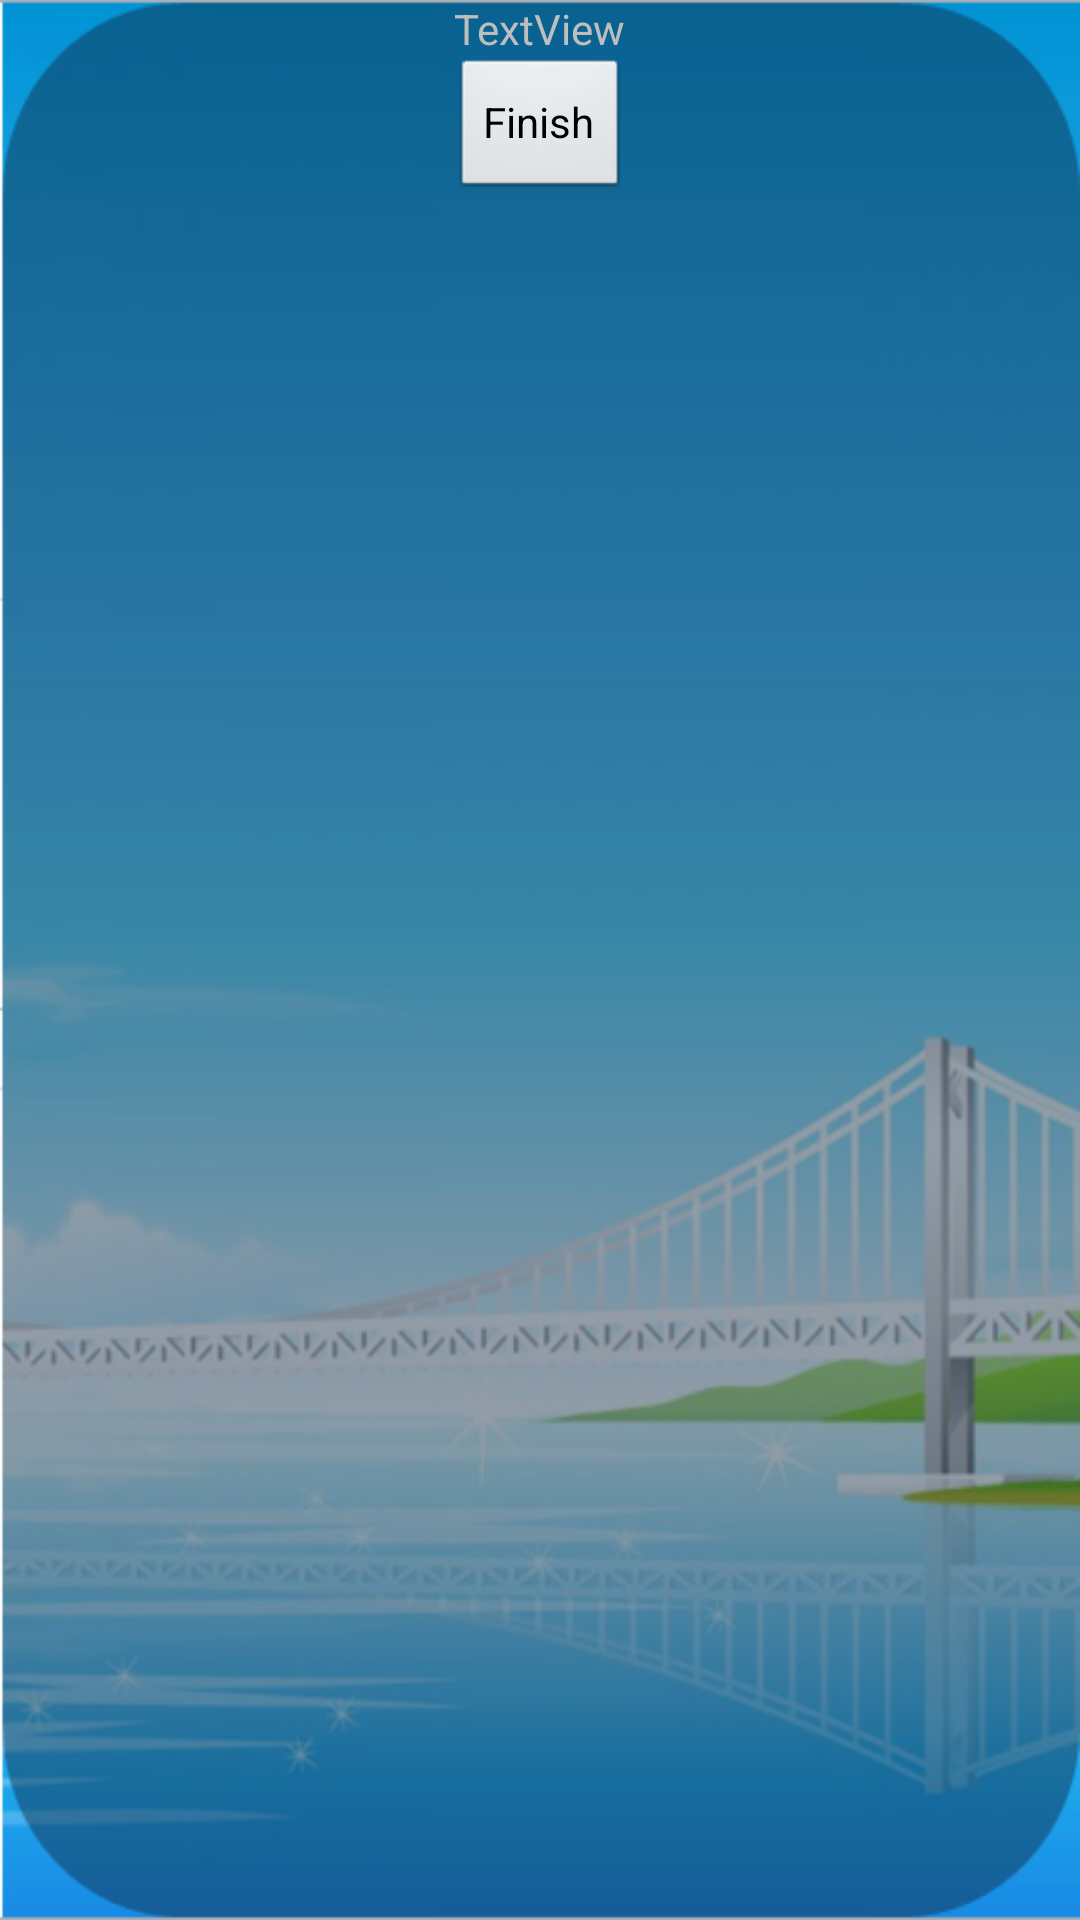

The Android layout XML behind this screen, and the referenced resources:
<!-- AndroidManifest.xml: application theme android:Theme.NoTitleBar -->
<!-- res/layout/warning.xml -->
<?xml version="1.0" encoding="utf-8"?>
<LinearLayout
  xmlns:android="http://schemas.android.com/apk/res/android"
  android:orientation="vertical"
  android:layout_width="match_parent"
  android:layout_height="match_parent"
  android:background="@drawable/bckgrd">
    <RelativeLayout android:layout_height="wrap_content" android:layout_width="match_parent" android:id="@+id/relativeLayout1">
        <LinearLayout android:id="@+id/linearLayout1" android:layout_width="wrap_content" android:orientation="vertical" android:layout_height="wrap_content" android:layout_centerHorizontal="true">
        </LinearLayout>
        <TextView android:layout_height="wrap_content" android:text="TextView" android:id="@+id/wtv1" android:layout_width="wrap_content" android:layout_centerHorizontal="true"></TextView>
        <Button android:id="@+id/wbtn1" android:layout_below="@id/wtv1" android:layout_height="wrap_content" android:text="Finish" android:layout_width="wrap_content" android:layout_centerHorizontal="true"></Button>
    </RelativeLayout>
    
</LinearLayout>
<!-- resources referenced by this layout -->
<resources>
  <!-- drawable bckgrd: png bitmap (drawable, 174595 bytes) -->
</resources>
